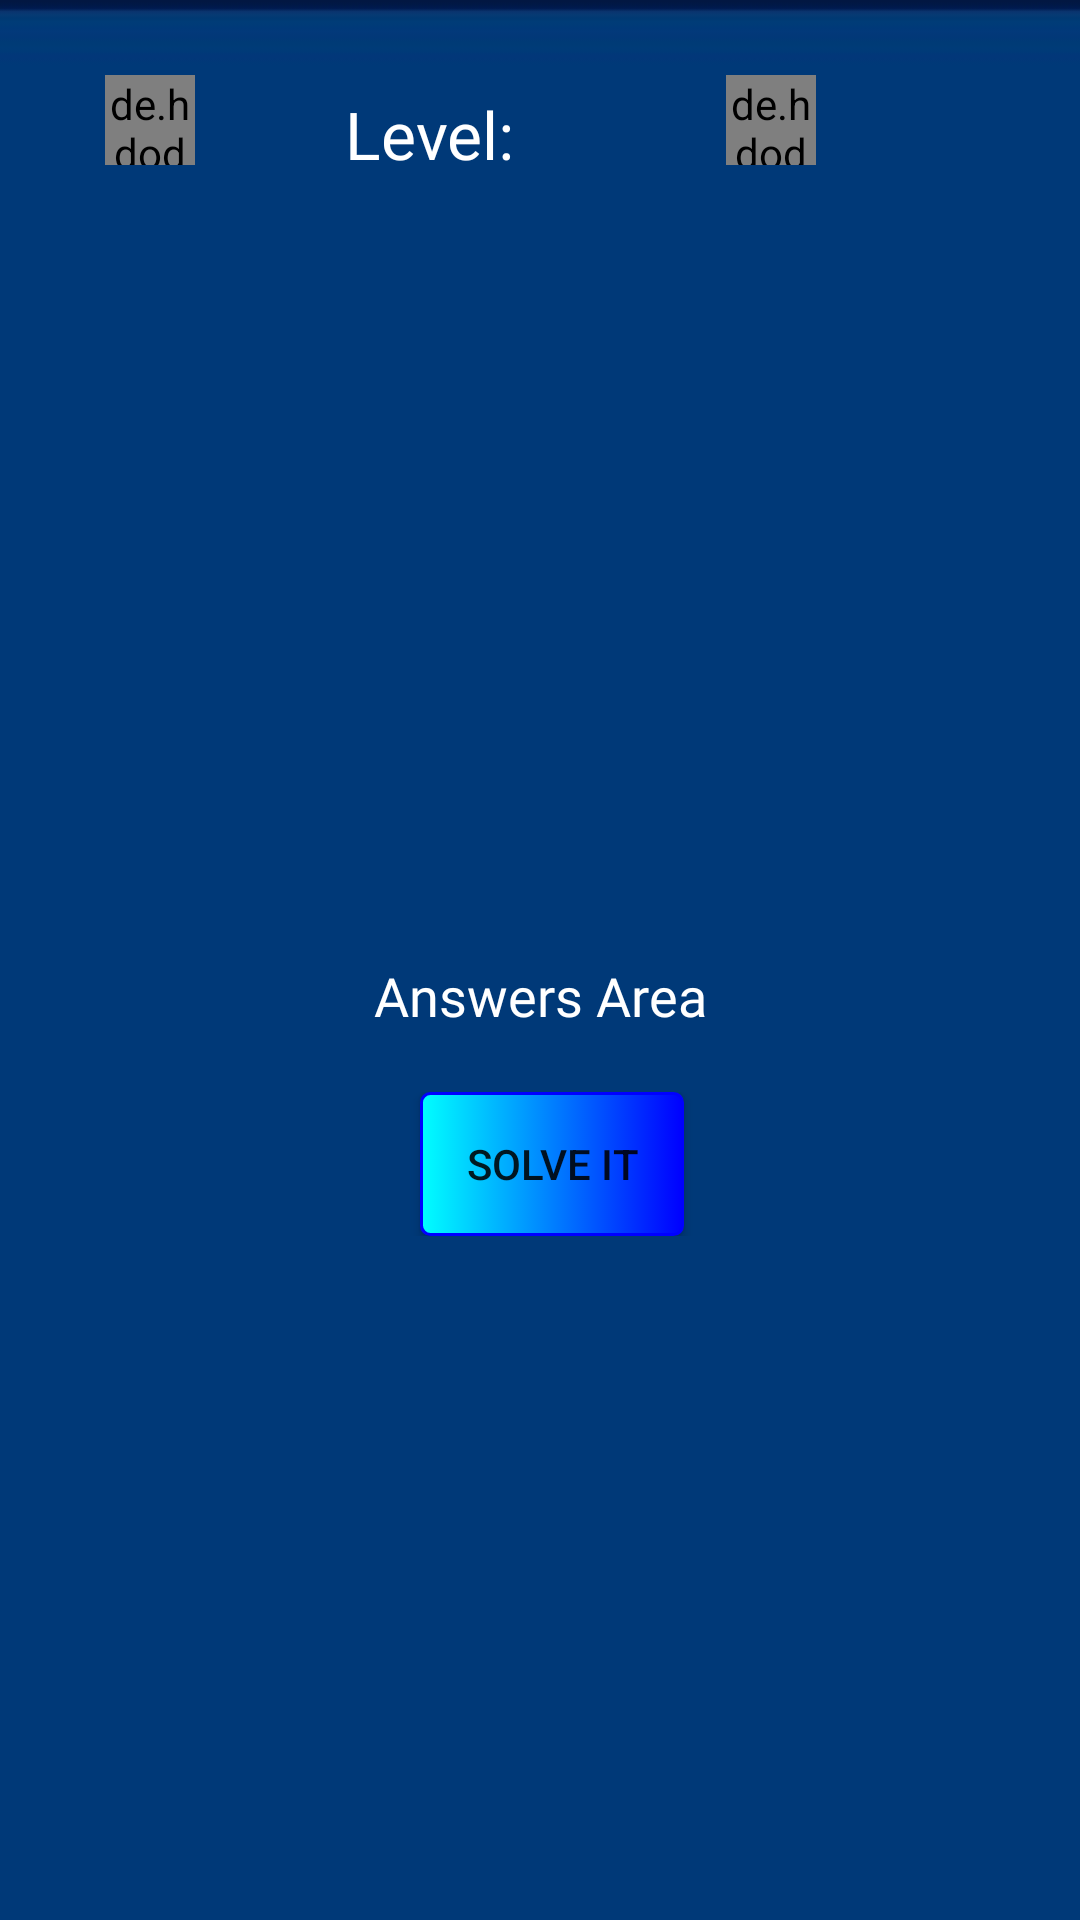

Produce the Android XML layout that renders to this screen, including the resource entries it uses.
<!-- AndroidManifest.xml: application theme AppTheme -->
<!-- res/layout/activity_solve_it.xml -->
<?xml version="1.0" encoding="utf-8"?>
<LinearLayout xmlns:android="http://schemas.android.com/apk/res/android"
    xmlns:app="http://schemas.android.com/apk/res-auto"
    xmlns:tools="http://schemas.android.com/tools"
    android:layout_width="match_parent"
    android:layout_height="match_parent"
    android:background="@drawable/levelbackground"
    android:orientation="vertical"
    tools:context=".SolveIt">

    <LinearLayout
        android:layout_width="match_parent"
        android:layout_height="wrap_content"
        android:layout_marginBottom="10dp"
        android:layout_marginEnd="10dp"
        android:layout_marginStart="20dp"
        android:layout_marginTop="20dp"
        android:orientation="horizontal">

        <de.hdodenhof.circleimageview.CircleImageView
            android:id="@+id/imgCoins"
            android:layout_width="30dp"
            android:layout_height="30dp"
            android:layout_marginLeft="15dp"
            android:layout_marginStart="15dp"
            android:layout_marginTop="5dp"
            android:src="@drawable/coin" />

        <TextView
            android:id="@+id/coins"
            android:layout_width="wrap_content"
            android:layout_height="wrap_content"
            android:layout_marginLeft="5dp"
            android:layout_marginStart="5dp"
            android:layout_marginTop="5dp"
            android:textColor="@android:color/holo_green_light"
            android:textSize="22sp" />

        <TextView
            android:layout_width="wrap_content"
            android:layout_height="wrap_content"
            android:layout_gravity="center"
            android:layout_marginStart="45dp"
            android:layout_marginTop="5dp"
            android:fontFamily="@font/shortstack"
            android:text="Level: "
            android:textColor="@android:color/white"
            android:textSize="22sp" />

        <TextView
            android:id="@+id/level"
            android:layout_width="wrap_content"
            android:layout_height="wrap_content"
            android:layout_marginStart="5dp"
            android:layout_marginTop="6dp"
            android:fontFamily="@font/shortstack"
            android:textColor="@android:color/white"
            android:textSize="25sp" />

        <de.hdodenhof.circleimageview.CircleImageView xmlns:app="http://schemas.android.com/apk/res-auto"
            android:id="@+id/hint"
            android:layout_width="30dp"
            android:layout_height="30dp"
            android:layout_marginEnd="10dp"
            android:layout_marginLeft="60dp"
            android:layout_marginRight="15dp"
            android:layout_marginStart="60dp"
            android:layout_marginTop="5dp"
            android:onClick="showSolveItHint"
            android:src="@drawable/hintprev" />
    </LinearLayout>

    <TextView
        android:id="@+id/tvQuestions"
        android:layout_width="match_parent"
        android:layout_height="200dp"
        android:layout_marginEnd="30dp"
        android:layout_marginLeft="30dp"
        android:layout_marginRight="30dp"
        android:layout_marginStart="30dp"
        android:layout_marginTop="30dp"
        android:fontFamily="@font/shortstack"
        android:scrollbars="vertical"
        android:scrollbarStyle="outsideOverlay"
        android:textAlignment="center"
        android:textColor="@android:color/holo_green_light"
        android:textSize="25sp"
        android:textStyle="bold" />

    <EditText
        android:id="@+id/etAnswer"
        android:layout_width="match_parent"
        android:layout_height="wrap_content"
        android:layout_marginStart="20dp"
        android:layout_marginEnd="20dp"
        android:layout_marginBottom="20dp"
        android:layout_marginTop="20dp"
        android:background="@null"
        android:fontFamily="@font/shortstack"
        android:hint="Answers Area"
        android:maxLines="1"
        android:textAlignment="center"
        android:textColor="@android:color/white"
        android:textColorHint="@android:color/white" />

    <LinearLayout
        android:layout_width="match_parent"
        android:layout_height="wrap_content"
        android:orientation="horizontal">

        <Button
            android:id="@+id/btnSolveIt"
            android:layout_width="wrap_content"
            android:layout_height="wrap_content"
            android:layout_marginLeft="140dp"
            android:layout_marginStart="140dp"
            android:background="@drawable/custombutton2"
            android:text="Solve It" />

        <ImageButton
            android:id="@+id/nextButton"
            android:layout_width="30dp"
            android:layout_height="30dp"
            android:layout_marginLeft="50dp"
            android:layout_marginTop="10dp"
            android:background="@drawable/levelbackground"
            android:onClick="nextQuestion"
            android:src="@drawable/next"
            android:textSize="22sp"
            android:visibility="invisible" />
    </LinearLayout>
</LinearLayout>
<!-- resources referenced by this layout -->
<resources>
  <!-- drawable coin: jpeg bitmap (drawable, 47279 bytes) -->
  <!-- drawable custombutton2 (drawable) -->
  <?xml version="1.0" encoding="utf-8"?>
  <selector xmlns:android="http://schemas.android.com/apk/res/android" >
      <item>
          <shape android:shape="rectangle"  >
              <corners android:radius="3dp" />
              <stroke android:width="1dip" android:color="#0000ff" />
              <gradient android:angle="360" android:startColor="#00ffff" android:endColor="#0000ff"  />
          </shape>
      </item>
  </selector>
  <!-- drawable hintprev: jpeg bitmap (drawable, 148964 bytes) -->
  <!-- drawable levelbackground: png bitmap (drawable, 1564 bytes) -->
  <style name="AppTheme" parent="Theme.AppCompat.Light.DarkActionBar">
          
          <item name="colorPrimary">@color/colorPrimary</item>
          <item name="colorPrimaryDark">@color/colorPrimaryDark</item>
          <item name="colorAccent">@color/colorAccent</item>
      </style>
  <color name="colorPrimary">#3F51B5</color>
  <color name="colorPrimaryDark">#000000</color>
  <color name="colorAccent">#FF4081</color>
</resources>
